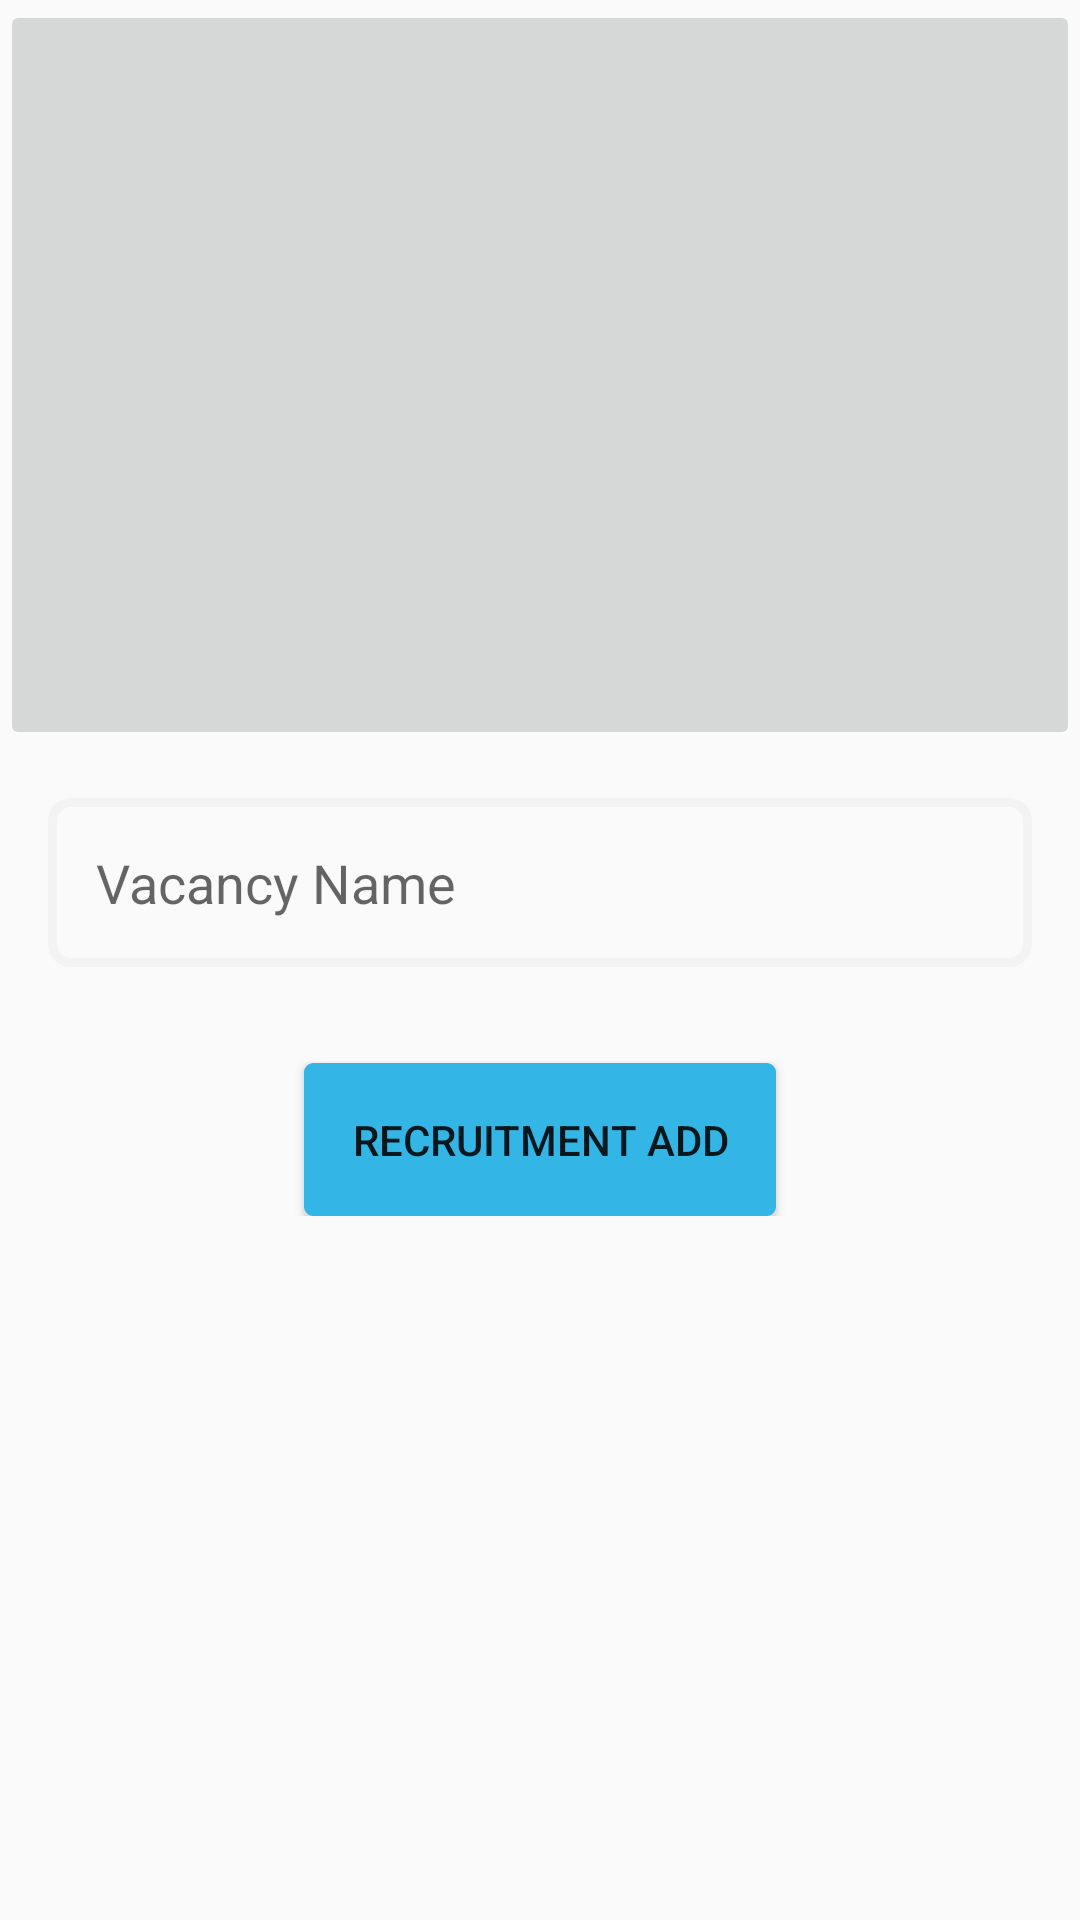

Reconstruct the res/layout file that produces this screen, plus the resources it refers to.
<!-- AndroidManifest.xml: application theme AppTheme -->
<!-- res/layout/activity_add_recruitment.xml -->
<?xml version="1.0" encoding="utf-8"?>
<ScrollView xmlns:android="http://schemas.android.com/apk/res/android"
    android:id="@+id/scrollview"
    android:layout_width="match_parent"
    android:layout_height="match_parent">


    <LinearLayout
        android:layout_width="match_parent"
        android:layout_height="match_parent"
        android:orientation="vertical">

        <ImageButton
            android:id="@+id/imageButton"
            android:layout_width="match_parent"
            android:layout_height="250dp"
            android:scaleType="centerCrop"
            android:src="@mipmap/add_btn" />

        <EditText
            android:id="@+id/upload_sponsors"
            android:layout_width="match_parent"
            android:layout_height="wrap_content"
            android:layout_margin="@dimen/activity_horizontal_margin"
            android:layout_marginTop="@dimen/activity_horizontal_margin"
            android:background="@drawable/background"
            android:hint="Vacancy Name"
            android:inputType="textPersonName"
            android:padding="@dimen/activity_horizontal_margin" />

        <Button
            android:id="@+id/post_send"
            android:layout_width="wrap_content"
            android:layout_height="wrap_content"
            android:layout_gravity="center"
            android:layout_marginTop="@dimen/activity_horizontal_margin"
            android:background="@drawable/btn_sign_in"
            android:padding="@dimen/activity_horizontal_margin"
            android:text="Recruitment Add" />

    </LinearLayout>


</ScrollView>
<!-- resources referenced by this layout -->
<resources>
  <dimen name="activity_horizontal_margin">16dp</dimen>
  <!-- drawable background (drawable) -->
  <?xml version="1.0" encoding="utf-8"?>
  <shape
      xmlns:android="http://schemas.android.com/apk/res/android"
      android:shape="rectangle">
      <corners android:radius="6dp"/>
      <solid android:color="@android:color/white"/>
      <stroke android:color="#f3f3f3" android:width="2dp" />
  </shape>
  <!-- drawable btn_sign_in (drawable) -->
  <?xml version="1.0" encoding="utf-8"?>
  <ripple
      xmlns:android="http://schemas.android.com/apk/res/android"
      android:color="@color/rippleEffectColor"
      xmlns:tools="http://schemas.android.com/tools"
      tools:targetApi="lollipop">
  
      <item>
          <shape android:shape="rectangle">
              <solid android:color="@android:color/holo_blue_light" />
              <stroke android:color="@android:color/holo_blue_light" android:width="2dp"/>
              <corners android:radius="2dp"/>
          </shape>
      </item>
  
  </ripple>
  <style name="AppTheme" parent="Theme.AppCompat.Light.NoActionBar">
          
          <item name="colorPrimary">@color/colorPrimary</item>
          <item name="colorPrimaryDark">@color/colorPrimaryDark</item>
          <item name="colorAccent">@color/colorAccent</item>
          <item name="android:windowFullscreen">true</item>
      </style>
  <color name="rippleEffectColor">#f816a463</color>
  <color name="colorPrimary">#111000</color>
  <color name="colorPrimaryDark">#111000</color>
  <color name="colorAccent">#FF4081</color>
</resources>
